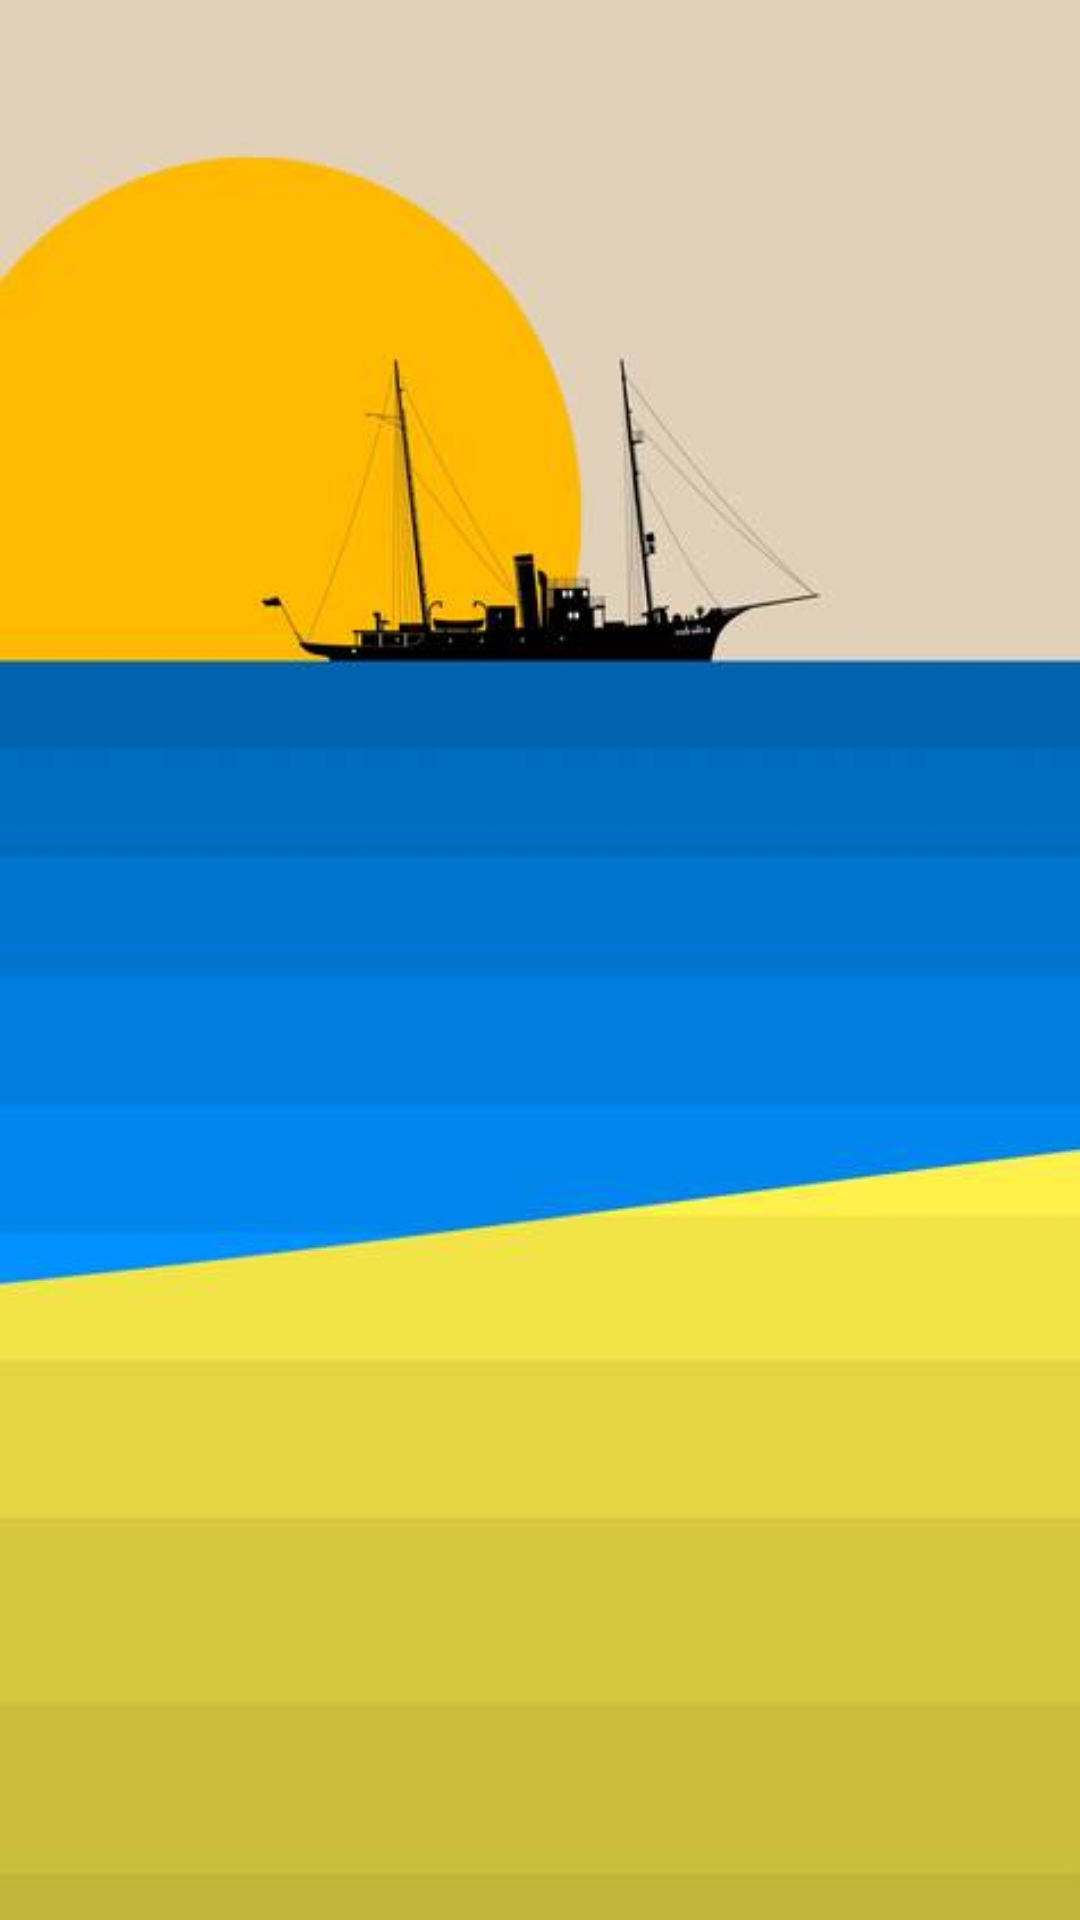

Produce the Android XML layout that renders to this screen, including the resource entries it uses.
<!-- AndroidManifest.xml: activity theme SplashTheme -->
<!-- res/layout/activity_main.xml -->
<?xml version="1.0" encoding="utf-8"?>
<LinearLayout xmlns:android="http://schemas.android.com/apk/res/android"
    xmlns:tools="http://schemas.android.com/tools"
    android:id="@+id/ll_container"
    android:layout_width="match_parent"
    android:layout_height="match_parent"
    android:orientation="vertical"
    android:visibility="gone"
    tools:background="@color/black"
    tools:context=".ui.MainActivity"
    tools:visibility="visible">

    <TextView
        android:layout_width="wrap_content"
        android:layout_height="wrap_content"
        android:layout_marginStart="20dp"
        android:layout_marginTop="50dp"
        android:layout_marginEnd="20dp"
        android:layout_marginBottom="50dp"
        android:text="1. 按照提示打开对应权限
\n2. 打开权限返回当前app后会打开侧边悬浮按钮
\n3. 五秒钟之后会跳转到vpn界面
\n4. 如未出现2/3，请重新进入软件按照步骤重试"
        android:textColor="#efefef"
        android:textSize="14sp"
        tools:ignore="HardcodedText" />


    <androidx.appcompat.widget.AppCompatButton
        android:id="@+id/btn_float_window"
        style="@style/MainButtonStyle"
        android:text="@string/permission_flatwindow"
        tools:visibility="visible" />

    <androidx.appcompat.widget.AppCompatButton
        android:id="@+id/btn_accessibility"
        style="@style/MainButtonStyle"
        android:text="@string/permission_accessibility"
        tools:visibility="visible" />

    <androidx.appcompat.widget.AppCompatButton
        android:id="@+id/isActionSupport"
        style="@style/MainButtonStyle"
        android:text="isActionSupport"
        android:visibility="visible"
        tools:ignore="HardcodedText" />
</LinearLayout>
<!-- resources referenced by this layout -->
<resources>
  <color name="black">#FF000000</color>
  <string name="permission_accessibility">打开「侧边栏」</string>
  <string name="permission_flatwindow">打开「悬浮窗」</string>
  <style name="MainButtonStyle">
          <item name="android:layout_width">wrap_content</item>
          <item name="android:textColor">#ffffff</item>
          <item name="android:background">@drawable/ripple_bg_button</item>
          <item name="elevation">5dp</item>
          <item name="android:paddingLeft">30dp</item>
          <item name="android:paddingRight">30dp</item>
          <item name="android:paddingTop">7dp</item>
          <item name="android:paddingBottom">7dp</item>
          <item name="android:textSize">12sp</item>
          <item name="android:layout_height">wrap_content</item>
          <item name="android:visibility">gone</item>
          <item name="android:layout_marginStart">20dp</item>
          <item name="android:layout_marginEnd">20dp</item>
          <item name="android:layout_marginTop">10dp</item>
      </style>
  <style name="SplashTheme" parent="AppTheme.Default">
          <item name="android:windowBackground">@drawable/img_splash</item>
      </style>
  <!-- drawable ripple_bg_button (drawable) -->
  <?xml version="1.0" encoding="utf-8"?>
  <ripple xmlns:android="http://schemas.android.com/apk/res/android"
      android:color="#ffffff">
  
      <item>
          <shape android:shape="rectangle">
              <solid android:color="@color/color_ffeb4c41" />
              <corners android:radius="15dp" />
          </shape>
      </item>
  </ripple>
  <style name="AppTheme.Default" parent="AppTheme.White" />
  <!-- drawable img_splash: jpg bitmap (drawable-hdpi, 10963 bytes) -->
  <color name="color_ffeb4c41">#FFEB4C41</color>
  <style name="AppTheme.White" parent="BaseTheme.Light">
          <item name="colorPrimary">@color/whiteColorPrimary</item>
          <item name="colorPrimaryDark">@color/whiteColorPrimaryDark</item>
          <item name="colorAccent">@color/whiteColorAccent</item>
      </style>
  <style name="BaseTheme.Light" parent="Theme.AppCompat.Light.NoActionBar">
          <item name="colorPrimary">@color/purple_500</item>
          <item name="colorOnPrimary">@color/white</item>
          
          <item name="colorSecondary">@color/teal_200</item>
          <item name="colorSecondaryVariant">@color/teal_700</item>
          <item name="colorOnSecondary">@color/black</item>
          
          <item name="colorControlHighlight">@color/colorControlHighlight</item>
          <item name="android:statusBarColor">@android:color/transparent</item>
      </style>
  <color name="whiteColorPrimary">#FFFFFF</color>
  <color name="whiteColorPrimaryDark">#F5F5F5</color>
  <color name="whiteColorAccent">#AFAFAF</color>
  <color name="purple_500">#FF6200EE</color>
  <color name="white">#FFFFFFFF</color>
  <color name="teal_200">#FF03DAC5</color>
  <color name="teal_700">#FF018786</color>
  <color name="colorControlHighlight">#40bbbbbb</color>
</resources>
